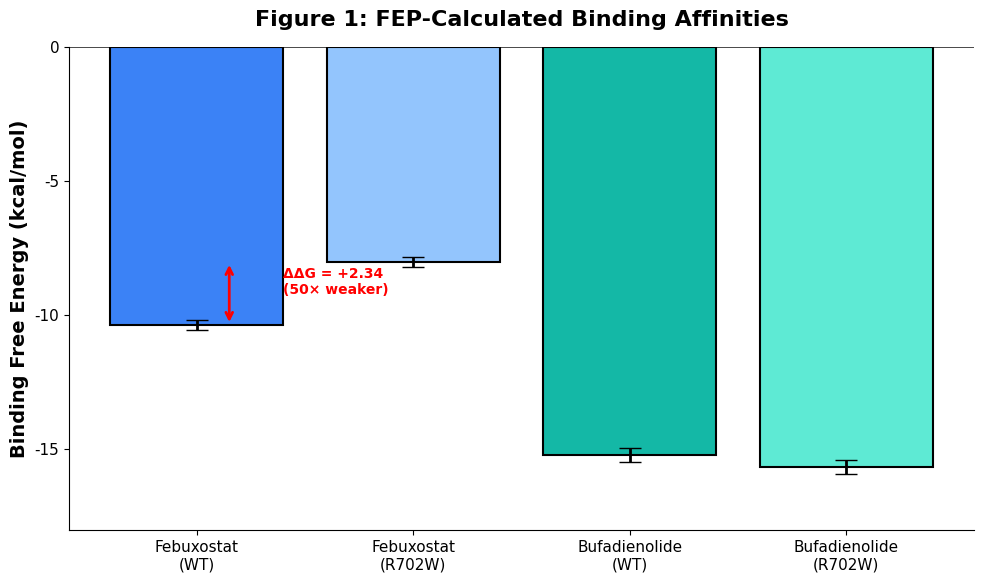
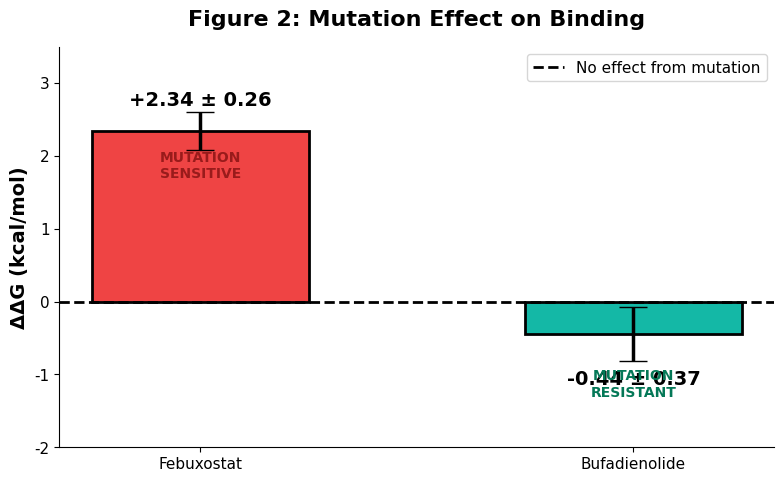
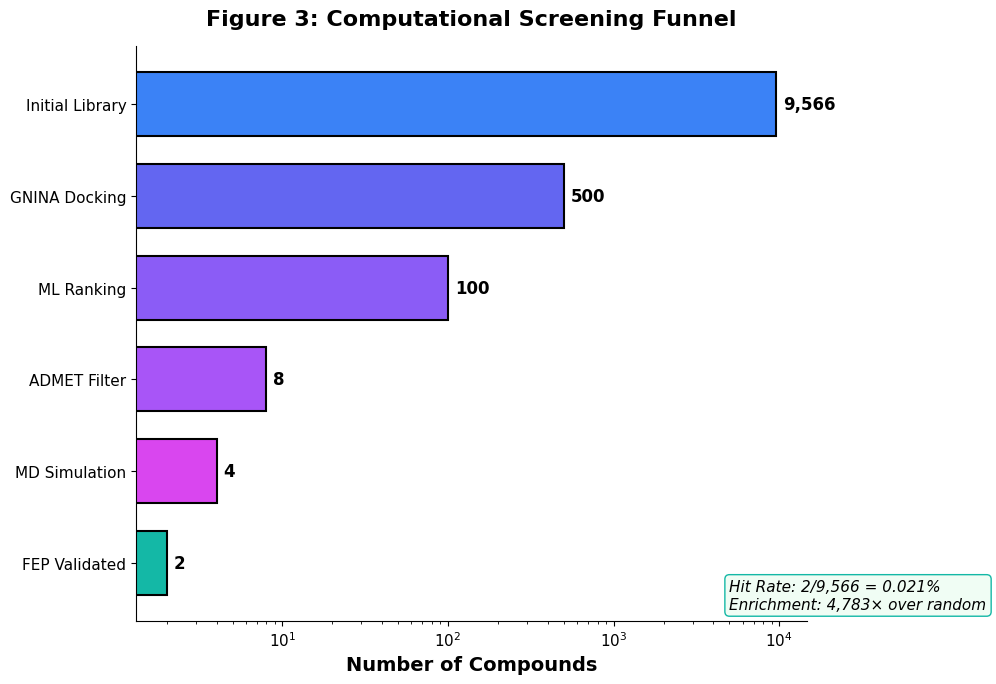
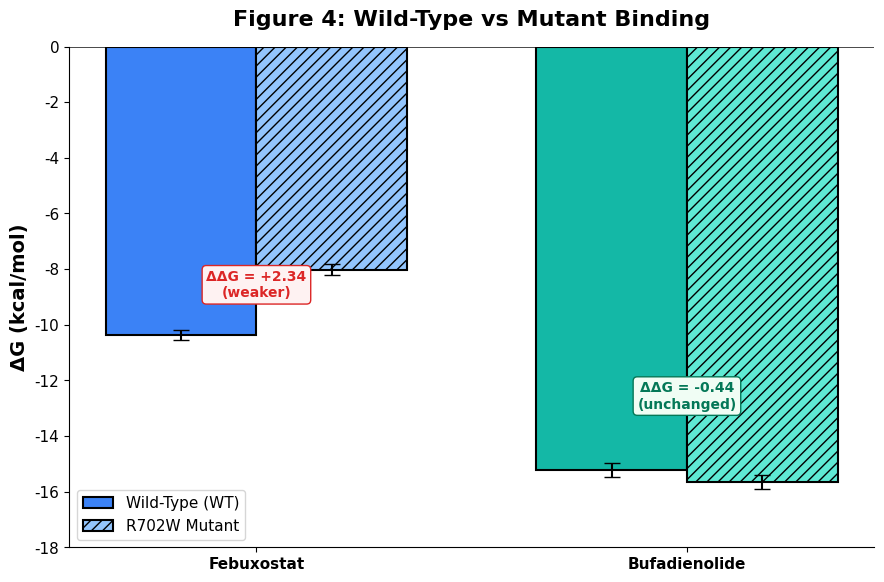

These figures' Python source, in order:
"""
Generate scientific charts for NOD2 Drug Discovery website
"""
import matplotlib.pyplot as plt
import matplotlib.patches as mpatches
import numpy as np
import os

# Create output directory
os.makedirs('public/charts', exist_ok=True)

# Set style for publication-quality figures
plt.rcParams.update({
    'font.family': 'sans-serif',
    'font.sans-serif': ['Arial', 'Helvetica', 'DejaVu Sans'],
    'font.size': 12,
    'axes.labelsize': 14,
    'axes.titlesize': 16,
    'xtick.labelsize': 11,
    'ytick.labelsize': 11,
    'legend.fontsize': 11,
    'figure.dpi': 150,
    'savefig.dpi': 300,
    'savefig.bbox': 'tight',
    'axes.spines.top': False,
    'axes.spines.right': False,
})

# ============================================================
# FIGURE 1: Binding Free Energy Bar Chart
# ============================================================
fig1, ax1 = plt.subplots(figsize=(10, 6))

compounds = ['Febuxostat\n(WT)', 'Febuxostat\n(R702W)', 'Bufadienolide\n(WT)', 'Bufadienolide\n(R702W)']
values = [-10.36, -8.02, -15.22, -15.66]
errors = [0.18, 0.19, 0.26, 0.26]
colors = ['#3b82f6', '#93c5fd', '#14b8a6', '#5eead4']

bars = ax1.bar(compounds, values, yerr=errors, capsize=8, color=colors,
               edgecolor='black', linewidth=1.5, error_kw={'linewidth': 2})

ax1.axhline(y=0, color='black', linewidth=0.5)
ax1.set_ylabel('Binding Free Energy (kcal/mol)', fontweight='bold')
ax1.set_title('Figure 1: FEP-Calculated Binding Affinities', fontweight='bold', pad=15)

# Add value labels on bars
for bar, val, err in zip(bars, values, errors):
    height = bar.get_height()
    ax1.annotate(f'{val:.2f} ± {err:.2f}',
                xy=(bar.get_x() + bar.get_width() / 2, height - 0.8),
                ha='center', va='top', fontsize=11, fontweight='bold', color='white')

ax1.set_ylim(-18, 0)
ax1.set_yticks([0, -5, -10, -15])

# Add significance annotation
ax1.annotate('', xy=(0.15, -8.02), xytext=(0.15, -10.36),
            arrowprops=dict(arrowstyle='<->', color='red', lw=2))
ax1.text(0.4, -9.2, 'ΔΔG = +2.34\n(50× weaker)', fontsize=10, color='red', fontweight='bold')

plt.tight_layout()
plt.savefig('public/charts/binding_energy.png', transparent=False, facecolor='white')
plt.close()
print("Created: binding_energy.png")

# ============================================================
# FIGURE 2: Delta-Delta-G Comparison
# ============================================================
fig2, ax2 = plt.subplots(figsize=(8, 5))

compounds_ddg = ['Febuxostat', 'Bufadienolide']
ddg_values = [2.34, -0.44]
ddg_errors = [0.26, 0.37]
colors_ddg = ['#ef4444', '#14b8a6']

bars2 = ax2.bar(compounds_ddg, ddg_values, yerr=ddg_errors, capsize=10,
                color=colors_ddg, edgecolor='black', linewidth=2,
                error_kw={'linewidth': 2.5}, width=0.5)

ax2.axhline(y=0, color='black', linewidth=2, linestyle='--', label='No effect from mutation')
ax2.set_ylabel('ΔΔG (kcal/mol)', fontweight='bold')
ax2.set_title('Figure 2: Mutation Effect on Binding', fontweight='bold', pad=15)

# Add value labels
for bar, val, err in zip(bars2, ddg_values, ddg_errors):
    height = bar.get_height()
    y_pos = height + 0.3 if height > 0 else height - 0.5
    ax2.annotate(f'{val:+.2f} ± {err:.2f}',
                xy=(bar.get_x() + bar.get_width() / 2, y_pos),
                ha='center', va='bottom' if height > 0 else 'top',
                fontsize=14, fontweight='bold')

# Add interpretation labels
ax2.text(0, 1.7, 'MUTATION\nSENSITIVE', ha='center', fontsize=10, color='#991b1b', fontweight='bold')
ax2.text(1, -1.3, 'MUTATION\nRESISTANT', ha='center', fontsize=10, color='#047857', fontweight='bold')

ax2.set_ylim(-2, 3.5)
ax2.legend(loc='upper right')

plt.tight_layout()
plt.savefig('public/charts/ddg_comparison.png', transparent=False, facecolor='white')
plt.close()
print("Created: ddg_comparison.png")

# ============================================================
# FIGURE 3: Screening Funnel
# ============================================================
fig3, ax3 = plt.subplots(figsize=(10, 7))

stages = ['Initial Library', 'GNINA Docking', 'ML Ranking', 'ADMET Filter', 'MD Simulation', 'FEP Validated']
counts = [9566, 500, 100, 8, 4, 2]
colors_funnel = ['#3b82f6', '#6366f1', '#8b5cf6', '#a855f7', '#d946ef', '#14b8a6']

# Create horizontal bar chart (funnel-like)
y_pos = np.arange(len(stages))
bars3 = ax3.barh(y_pos, counts, color=colors_funnel, edgecolor='black', linewidth=1.5, height=0.7)

ax3.set_yticks(y_pos)
ax3.set_yticklabels(stages)
ax3.invert_yaxis()  # Top to bottom
ax3.set_xlabel('Number of Compounds', fontweight='bold')
ax3.set_title('Figure 3: Computational Screening Funnel', fontweight='bold', pad=15)
ax3.set_xscale('log')

# Add count labels
for bar, count in zip(bars3, counts):
    width = bar.get_width()
    ax3.annotate(f'{count:,}',
                xy=(width, bar.get_y() + bar.get_height()/2),
                xytext=(5, 0), textcoords='offset points',
                ha='left', va='center', fontsize=12, fontweight='bold')

# Add enrichment annotation
ax3.text(5000, 5.5, f'Hit Rate: 2/9,566 = 0.021%\nEnrichment: 4,783× over random',
         fontsize=11, style='italic', bbox=dict(boxstyle='round', facecolor='#f0fdf4', edgecolor='#14b8a6'))

plt.tight_layout()
plt.savefig('public/charts/screening_funnel.png', transparent=False, facecolor='white')
plt.close()
print("Created: screening_funnel.png")

# ============================================================
# FIGURE 4: Binding Energy with WT vs MUT grouped
# ============================================================
fig4, ax4 = plt.subplots(figsize=(9, 6))

x = np.arange(2)
width = 0.35

wt_values = [-10.36, -15.22]
mut_values = [-8.02, -15.66]
wt_errors = [0.18, 0.26]
mut_errors = [0.19, 0.26]

bars_wt = ax4.bar(x - width/2, wt_values, width, yerr=wt_errors, label='Wild-Type (WT)',
                  color=['#3b82f6', '#14b8a6'], edgecolor='black', linewidth=1.5, capsize=6)
bars_mut = ax4.bar(x + width/2, mut_values, width, yerr=mut_errors, label='R702W Mutant',
                   color=['#93c5fd', '#5eead4'], edgecolor='black', linewidth=1.5, capsize=6,
                   hatch='///')

ax4.set_ylabel('ΔG (kcal/mol)', fontweight='bold')
ax4.set_title('Figure 4: Wild-Type vs Mutant Binding', fontweight='bold', pad=15)
ax4.set_xticks(x)
ax4.set_xticklabels(['Febuxostat', 'Bufadienolide'], fontweight='bold')
ax4.legend()
ax4.axhline(y=0, color='black', linewidth=0.5)
ax4.set_ylim(-18, 0)

# Add ΔΔG annotations
ax4.annotate('ΔΔG = +2.34\n(weaker)', xy=(0, -9), fontsize=10, ha='center',
            color='#dc2626', fontweight='bold',
            bbox=dict(boxstyle='round', facecolor='#fef2f2', edgecolor='#dc2626'))
ax4.annotate('ΔΔG = -0.44\n(unchanged)', xy=(1, -13), fontsize=10, ha='center',
            color='#047857', fontweight='bold',
            bbox=dict(boxstyle='round', facecolor='#f0fdf4', edgecolor='#047857'))

plt.tight_layout()
plt.savefig('public/charts/wt_vs_mut.png', transparent=False, facecolor='white')
plt.close()
print("Created: wt_vs_mut.png")

print("\n✓ All charts generated in public/charts/")
